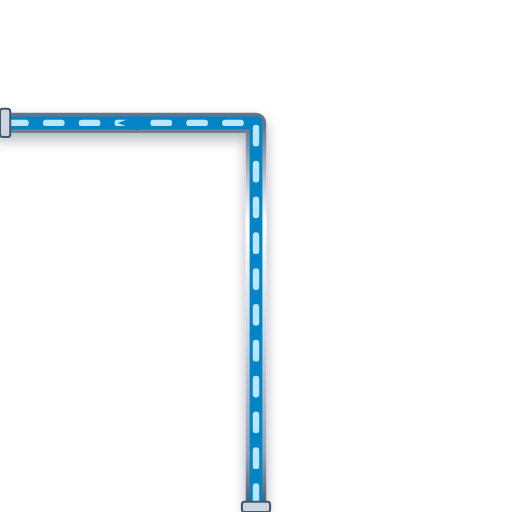
t = 0.00 s
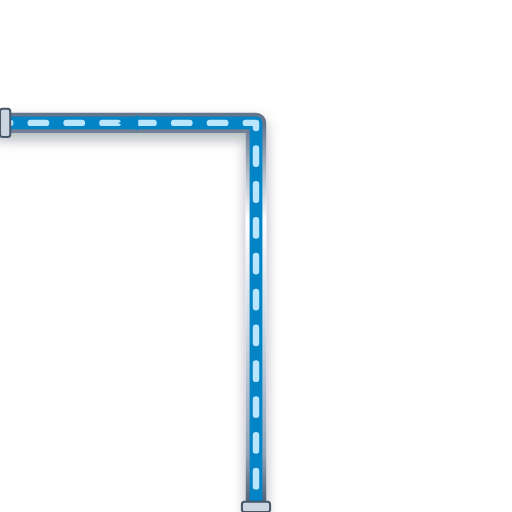
t = 0.20 s
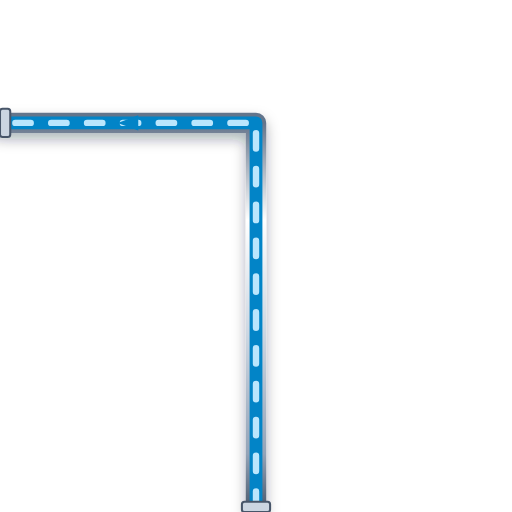
t = 0.40 s
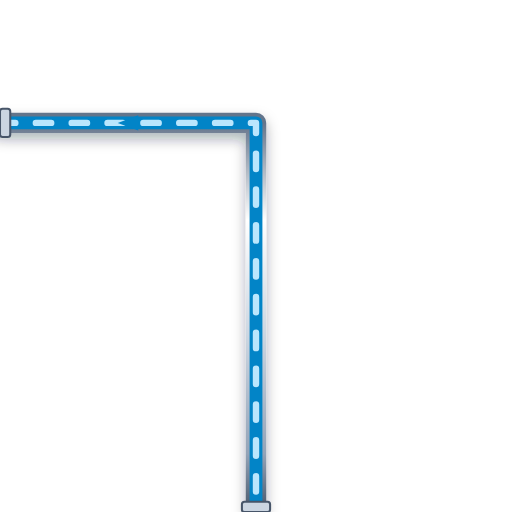
t = 0.60 s

The animated SVG that drew these frames (rendered in a browser with its animation timeline set to each time). Animation: 1 CSS @keyframes rule; one cycle of 0.80 s, repeats indefinitely.

<svg xmlns="http://www.w3.org/2000/svg" viewBox="0 0 200 200" width="200" height="200">
  <defs>
    <style>
      @keyframes p-flow-anim {
        from { stroke-dashoffset: 24; } to { stroke-dashoffset: 0; }
      }
      .anim-p-flow {
        stroke-dasharray: 6 8;
        animation: p-flow-anim 0.8s linear infinite;
      }
    </style>
    <filter id="ssPipeShadow" x="-15%" y="-15%" width="130%" height="130%">
      <feDropShadow dx="0" dy="2.5" stdDeviation="2.5" flood-color="#0f172a" flood-opacity="0.32" />
    </filter>
    <linearGradient id="ssPipeGradH" x1="0%" y1="0%" x2="0%" y2="100%">
      <stop offset="0%" stop-color="#64748b" /><stop offset="25%" stop-color="#ffffff" />
      <stop offset="55%" stop-color="#cbd5e1" /><stop offset="85%" stop-color="#94a3b8" /><stop offset="100%" stop-color="#475569" />
    </linearGradient>
  </defs>

  <!-- Stainless Steel 316 Outer Casing (8px with 3D Drop Shadow) -->
  <path d="M 100 200 L 100 48 L 0 48" stroke="url(#ssPipeGradH)" stroke-width="8" fill="none" stroke-linecap="round" stroke-linejoin="round" filter="url(#ssPipeShadow)"/>

  <!-- Process Fluid Core (5px) -->
  <path d="M 100 200 L 100 48 L 0 48" stroke="#0284C7" stroke-width="5" fill="none" stroke-linecap="round" stroke-linejoin="round"/>

  <!-- Animated Fluid Flow Stream Dashes (2.5px) -->
  <path d="M 100 200 L 100 48 L 0 48" stroke="#BAE6FD" stroke-width="2.5" fill="none" stroke-linejoin="round" stroke-linecap="round" class="anim-p-flow"/>

  <!-- Directional Flow Arrow -->
  <polygon points="54,45 46,48 54,51" fill="#0284C7" />

  <!-- ANSI Flange Connection Collars -->
  <rect x="94.5" y="196" width="11" height="4" rx="1" fill="#cbd5e1" stroke="#475569" stroke-width="0.8"/>
  <rect x="0" y="42.5" width="4" height="11" rx="1" fill="#cbd5e1" stroke="#475569" stroke-width="0.8"/>
</svg>
